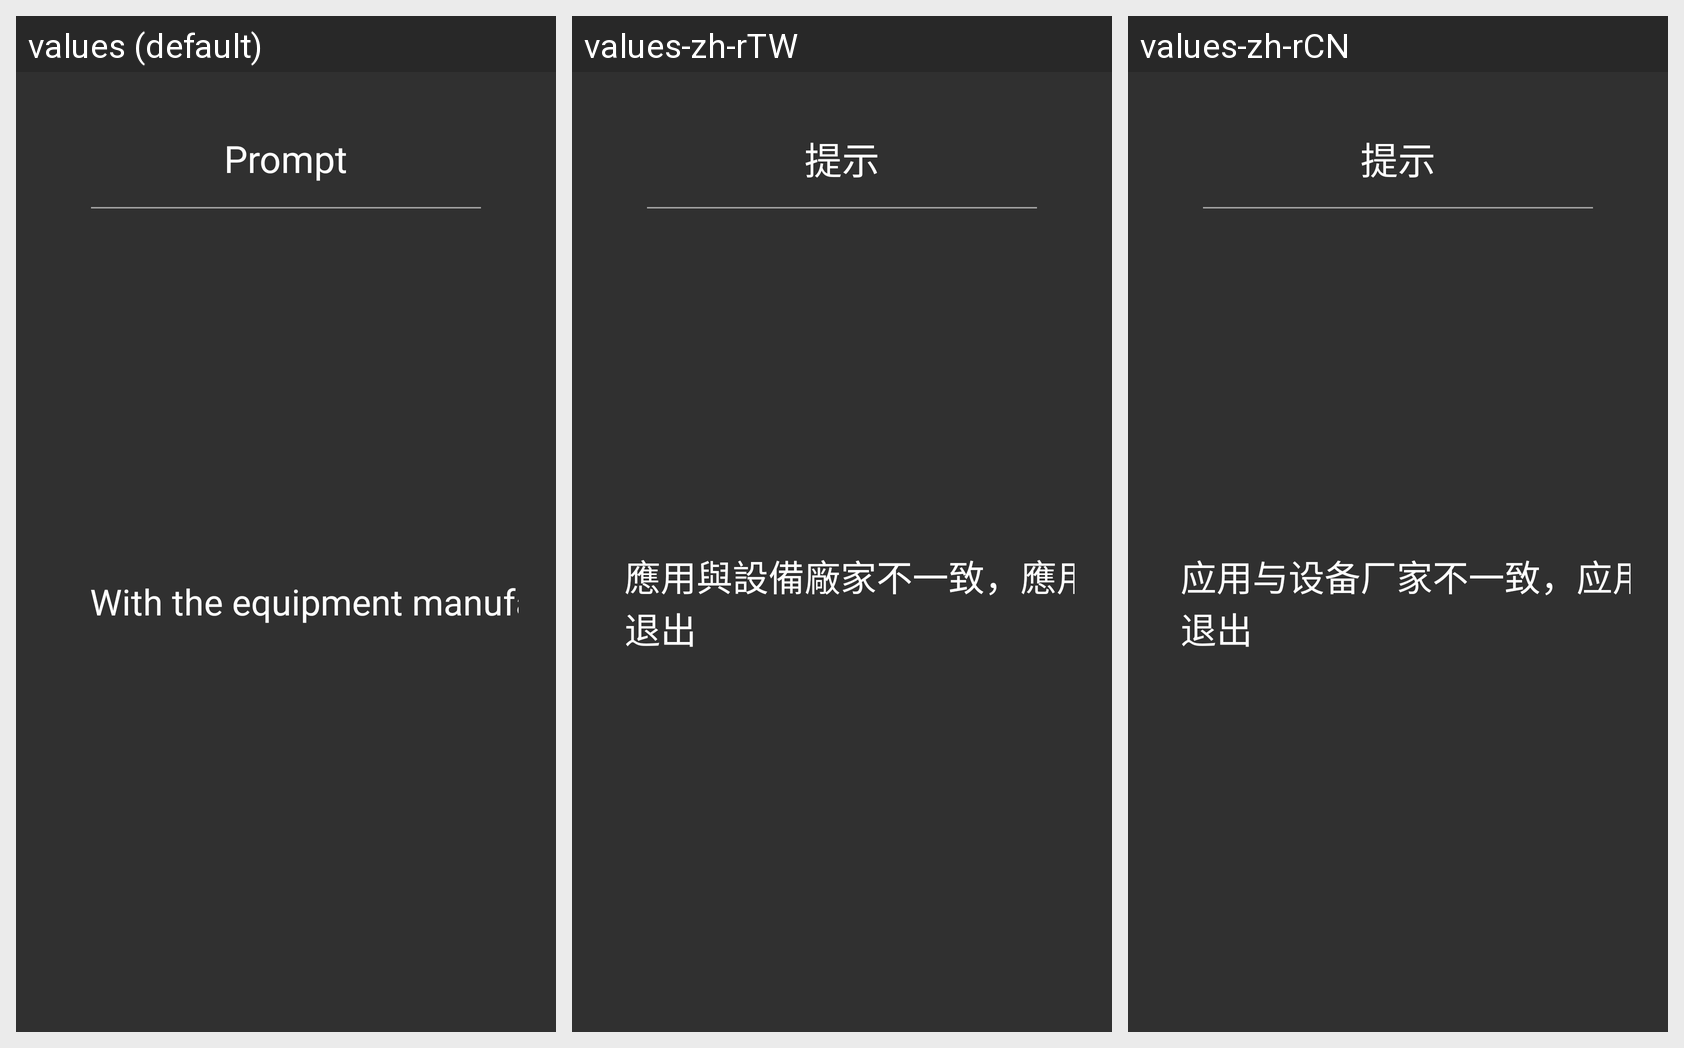

This grid shows one Android layout under several languages. Give, for every string resource on the screen, its name, the default text and each shown locale's text.
Android screen res/layout/tooltip_app_dialog.xml rendered under 3 locales, left to right: values (default), values-zh-rTW, values-zh-rCN. Device: Nexus 5 (rendered at 1080×1920; each locale shown at half size, 540×960, under a caption strip naming it); theme Theme.MaterialComponents.DayNight.NoActionBar.
Strings drawn on this screen, with the default value and each locale's value (text and hints the layout hard-codes, and strings that could not be matched under every locale, appear in the picture but are not listed):

msg_tips
  values: Prompt
  values-zh-rTW: 提示
  values-zh-rCN: 提示

tip_handshake
  values: With the equipment manufacture
  values-zh-rTW: 應用與設備廠家不一致，應用即將退出
  values-zh-rCN: 应用与设备厂家不一致，应用即將退出
